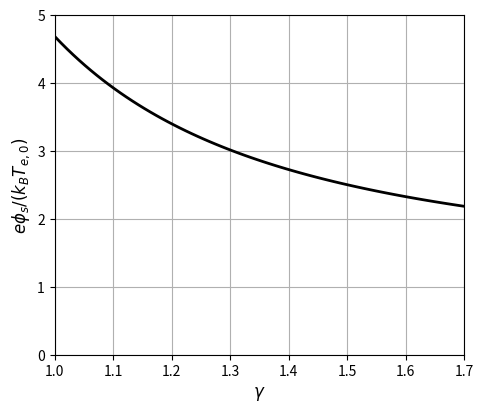

Here is the Python script that generated this plot:
import numpy as np
import matplotlib.pyplot as plt

from scipy.constants import m_e, m_p, pi

fsize = 12

mi = m_p*39.948  # argon

def phi_Te(g):
  return g/(g-1)*( 1 - (2*pi*g*m_e/mi)**((g-1)/(g+1)))

gg = np.linspace(0.9,1.7, 80)

f, ax = plt.subplots(1, 1, figsize = (6.4, 4))
plt.subplots_adjust(left=0.2, bottom=0.12, right=0.84, top=0.97, wspace=0.0, hspace=.0)

ax.plot(gg, phi_Te(gg), '-k', linewidth = 2)
ax.set_xlabel("$\gamma$", fontsize = fsize)
ax.set_ylabel("$e\phi_s / (k_B T_{e,0})$", fontsize = fsize)
ax.set_ylim(0,5)
ax.set_xlim(1,1.7)
ax.grid()
plt.savefig("phinorm_theory.pdf")


